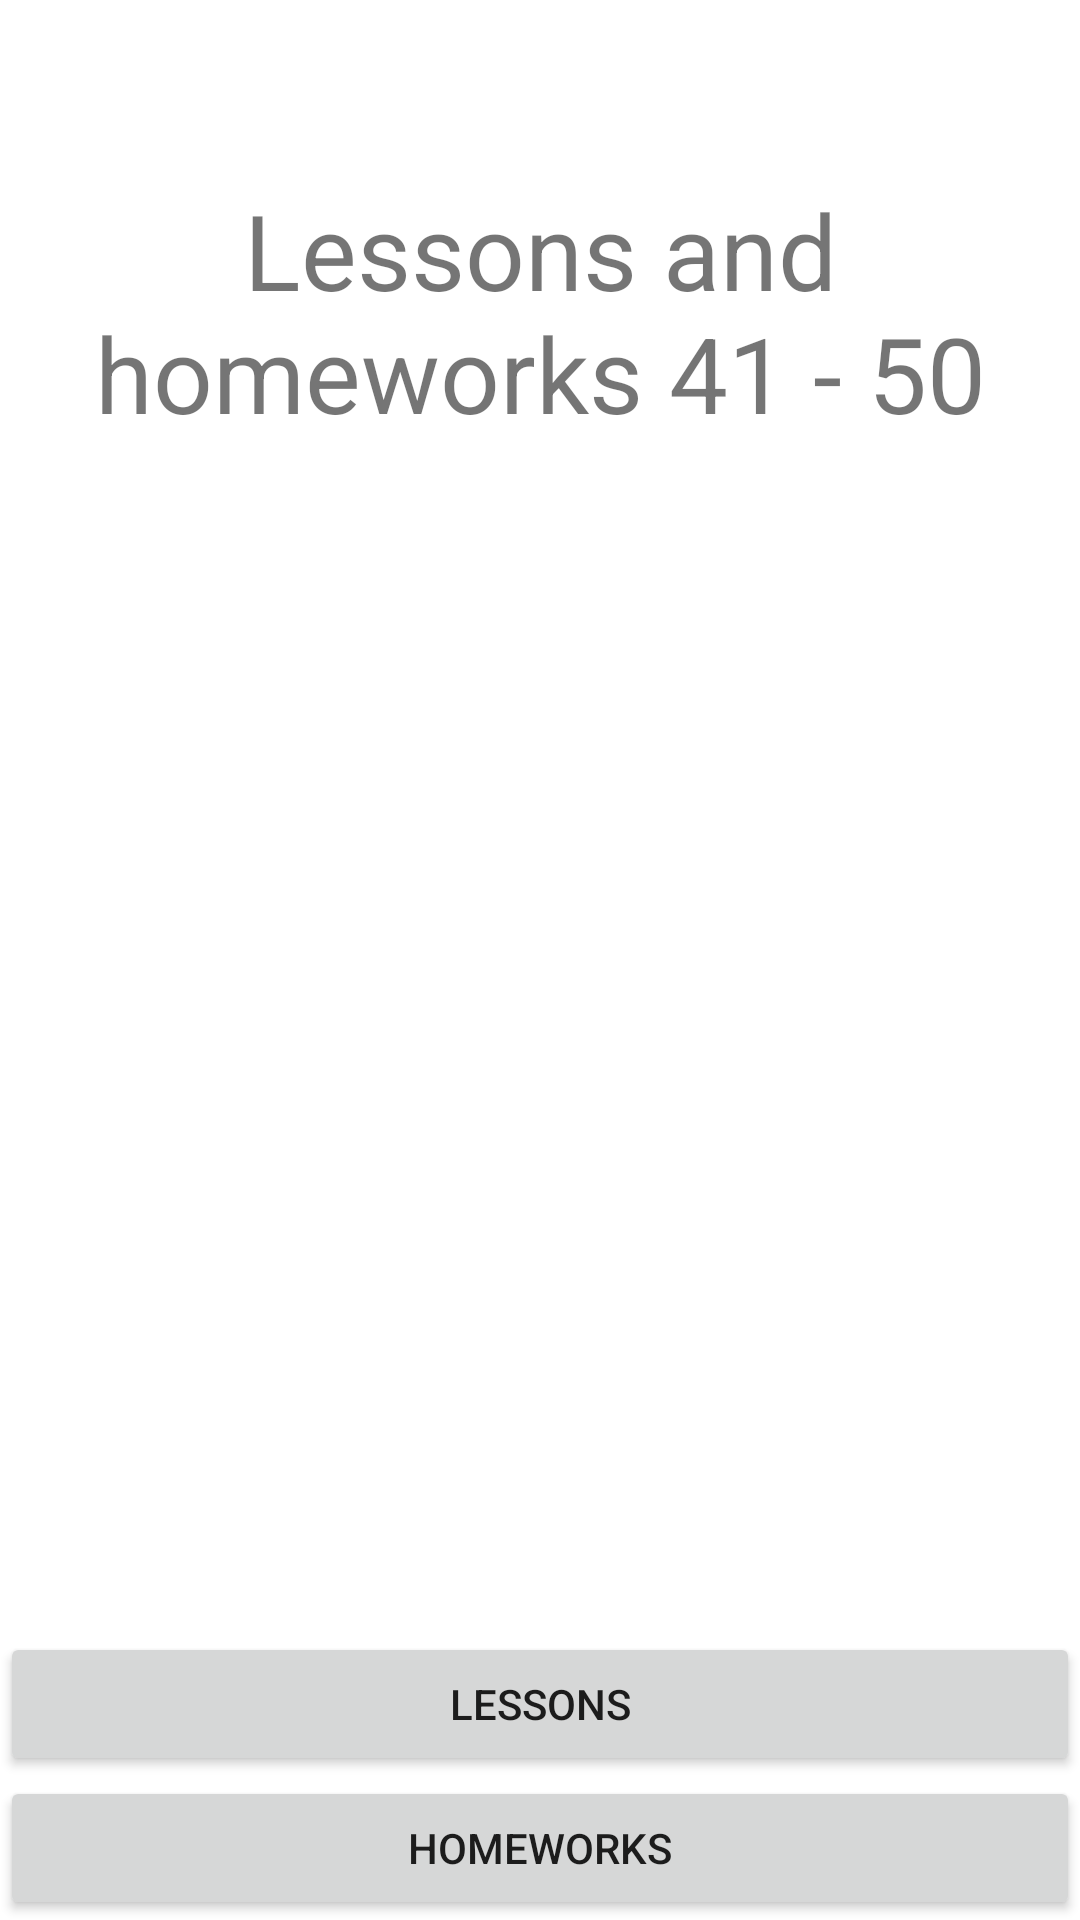

Write the Android layout XML for this screen, with the resource values it uses.
<!-- AndroidManifest.xml: application theme Theme.MyStudy_2 -->
<!-- res/layout/activity_main.xml -->
<?xml version="1.0" encoding="utf-8"?>
<LinearLayout xmlns:android="http://schemas.android.com/apk/res/android"
    xmlns:app="http://schemas.android.com/apk/res-auto"
    xmlns:tools="http://schemas.android.com/tools"
    android:layout_width="match_parent"
    android:layout_height="match_parent"
    android:layout_marginTop="60dp"
    android:orientation="vertical"
    tools:context=".MainActivity">

    <LinearLayout
        android:layout_width="match_parent"
        android:layout_height="fill_parent"
        android:layout_weight="1"
        android:orientation="vertical">
        <TextView
            android:id="@+id/text_main"
            android:layout_width="wrap_content"
            android:layout_height="wrap_content"
            android:text="@string/main_text"
            android:layout_gravity="center"
            android:layout_marginTop="60dp"
            android:textSize="35sp"
            android:gravity="center_horizontal"/>
    </LinearLayout>
    <Button
        android:id="@+id/btn_lessons"
        android:layout_width="match_parent"
        android:layout_height="wrap_content"
        android:layout_alignParentLeft="true"
        android:layout_alignParentTop="true"
        android:text="@string/lessons" />
    <Button
        android:id="@+id/btn_hw"
        android:layout_width="match_parent"
        android:layout_height="wrap_content"
        android:layout_alignParentLeft="true"
        android:layout_alignParentTop="true"
        android:text="@string/homeworks" />
</LinearLayout>
<!-- resources referenced by this layout -->
<resources>
  <string name="homeworks">Homeworks</string>
  <string name="lessons">Lessons</string>
  <string name="main_text">Lessons and homeworks 41 - 50</string>
  <style name="Theme.MyStudy_2" parent="Theme.MaterialComponents.DayNight.DarkActionBar">
          
          <item name="colorPrimary">@color/purple_500</item>
          <item name="colorPrimaryVariant">@color/blue</item>
          <item name="colorOnPrimary">@color/white</item>
          
          <item name="colorSecondary">@color/teal_200</item>
          <item name="colorSecondaryVariant">@color/teal_700</item>
          <item name="colorOnSecondary">@color/black</item>
          
          <item name="android:statusBarColor" tools:targetApi="l">?attr/colorPrimaryVariant</item>
          
      </style>
  <color name="purple_500">#FF6200EE</color>
  <color name="blue">#FF3700B3</color>
  <color name="white">#FFFFFFFF</color>
  <color name="teal_200">#FF03DAC5</color>
  <color name="teal_700">#FF018786</color>
  <color name="black">#FF000000</color>
</resources>
